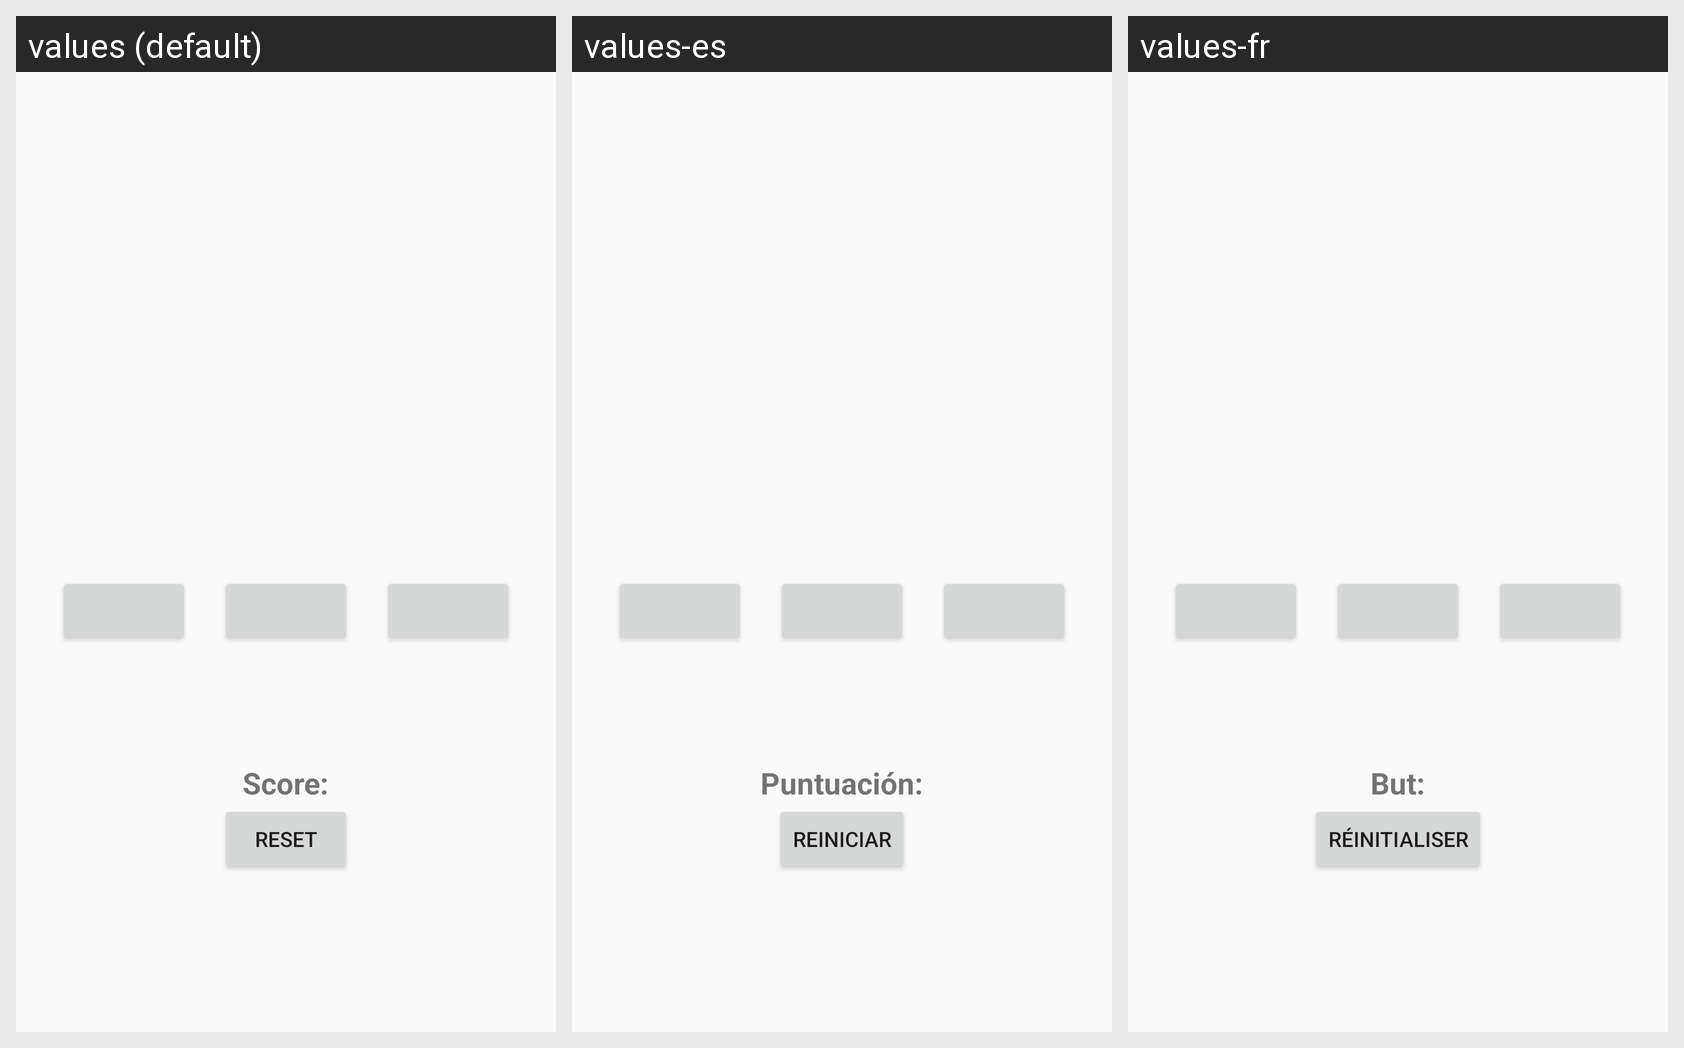

For this localized Android screen grid, give each drawn string resource with its value in every locale shown.
Android screen res/layout/activity_java_main.xml rendered under 3 locales, left to right: values (default), values-es, values-fr. Device: Nexus 5 (rendered at 1080×1920; each locale shown at half size, 540×960, under a caption strip naming it); theme AppTheme.
Strings drawn on this screen, with the default value and each locale's value (text and hints the layout hard-codes appear in the picture but are not listed):

score
  values: Score:
  values-es: Puntuación:
  values-fr: But:

reset
  values: Reset
  values-es: Reiniciar
  values-fr: Réinitialiser
